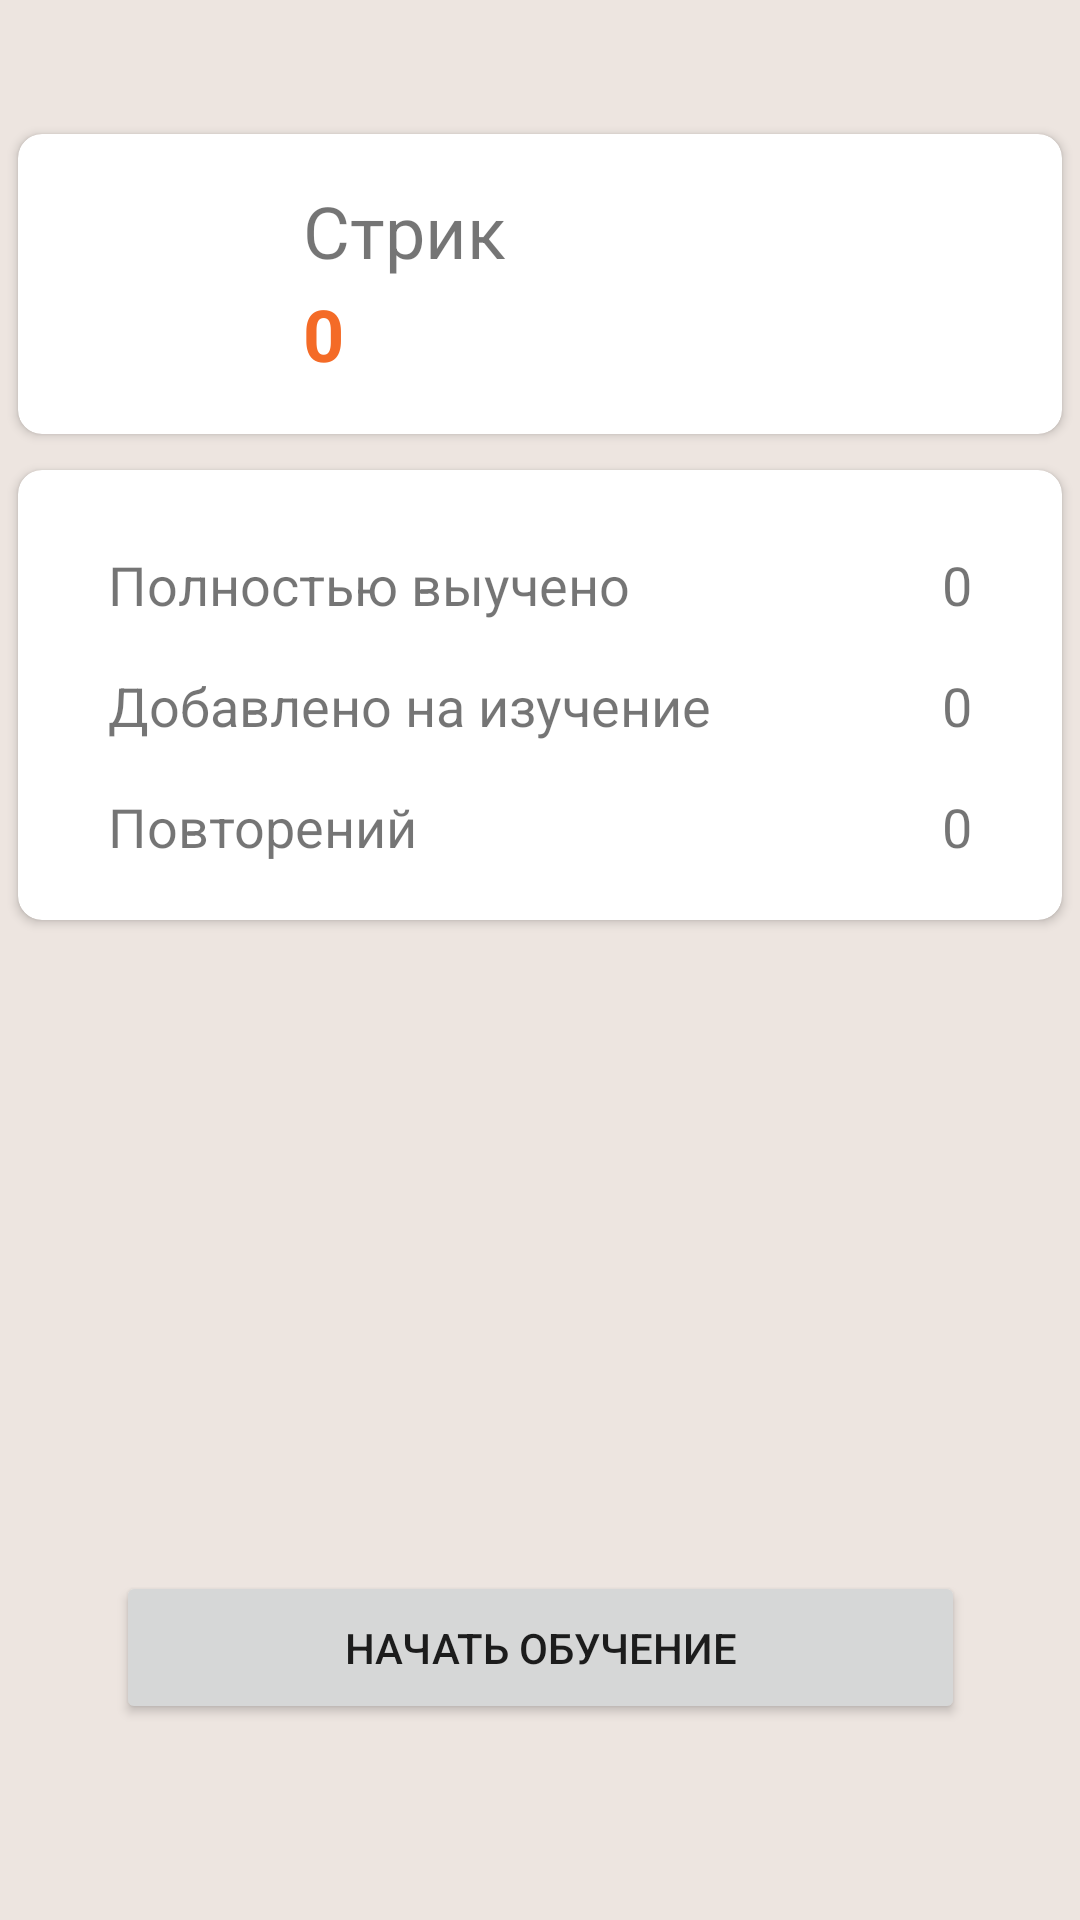

This screen was rendered from an Android layout file. Write that file and the resources it references.
<!-- AndroidManifest.xml: application theme Theme.WordsApp -->
<!-- res/layout/fragment_dashboard.xml -->
<?xml version="1.0" encoding="utf-8"?>
<androidx.constraintlayout.widget.ConstraintLayout xmlns:android="http://schemas.android.com/apk/res/android"
    xmlns:app="http://schemas.android.com/apk/res-auto"
    xmlns:tools="http://schemas.android.com/tools"
    android:layout_width="match_parent"
    android:layout_height="match_parent"
    android:background="?attr/colorSurface"
    tools:context=".ui.dashboard.DashboardFragment">


    <androidx.cardview.widget.CardView
        android:id="@+id/cardView"
        android:layout_width="match_parent"
        android:layout_height="100dp"
        android:layout_margin="6dp"
        android:layout_marginTop="70dp"
        android:background="#666666"
        android:orientation="horizontal"
        app:cardCornerRadius="8dp"
        app:cardElevation="2dp"
        app:layout_constraintBottom_toTopOf="@+id/startLearning"
        app:layout_constraintTop_toTopOf="parent"
        app:layout_constraintVertical_bias="0.094"
        tools:layout_editor_absoluteX="6dp">

        <ImageView
            android:layout_width="100dp"
            android:layout_height="match_parent"
            android:padding="10dp"
            android:src="@drawable/flame"
/>

        <LinearLayout
            android:layout_width="wrap_content"
            android:layout_height="wrap_content"
            android:layout_marginStart="95dp"
            android:orientation="vertical">

            <TextView
                android:layout_width="wrap_content"
                android:layout_height="wrap_content"
                android:layout_marginTop="16dp"
                android:text="Стрик"
                android:textSize="24sp" />

            <TextView
                android:id="@+id/streak"
                android:layout_width="wrap_content"
                android:layout_height="wrap_content"
                android:layout_marginTop="2dp"
                android:text="0"
                android:textColor="@color/purple_222"
                android:textSize="24sp"
                android:textStyle="bold" />
        </LinearLayout>


    </androidx.cardview.widget.CardView>

    <androidx.cardview.widget.CardView
        android:layout_width="match_parent"
        android:layout_height="150dp"
        android:layout_margin="6dp"
        android:background="#666666"
        android:orientation="horizontal"
        app:cardCornerRadius="8dp"
        app:cardElevation="2dp"
        app:layout_constraintBottom_toTopOf="@+id/startLearning"
        app:layout_constraintTop_toBottomOf="@+id/cardView"
        app:layout_constraintVertical_bias="0.028"
        tools:layout_editor_absoluteX="6dp">












        <LinearLayout
            android:layout_width="match_parent"
            android:layout_height="match_parent"
            android:orientation="horizontal"
            android:layout_marginTop="10dp">

        <LinearLayout
            android:layout_width="wrap_content"
            android:layout_height="wrap_content"
            android:layout_marginStart="30dp"
            android:orientation="vertical">

            <TextView
                android:layout_width="wrap_content"
                android:layout_height="wrap_content"
                android:layout_marginTop="16dp"
                android:text="Полностью выучено"
                android:textSize="18sp" />

            <TextView
                android:layout_width="wrap_content"
                android:layout_height="wrap_content"
                android:layout_marginTop="16dp"
                android:text="Добавлено на изучение"
                android:textSize="18sp" />


            <TextView
                android:layout_width="wrap_content"
                android:layout_height="wrap_content"
                android:layout_marginTop="16dp"
                android:text="Повторений"
                android:textSize="18sp" />

        </LinearLayout>

        <LinearLayout
            android:layout_width="match_parent"
            android:layout_height="wrap_content"
            android:orientation="vertical"
            android:gravity="end"
            android:layout_marginEnd="30dp"
            >

            <TextView
                android:id="@+id/allLearn"
                android:layout_width="wrap_content"
                android:layout_height="wrap_content"
                android:layout_marginTop="16dp"
                android:text="0"
                android:textSize="18sp" />

            <TextView
                android:id="@+id/addLearn"
                android:layout_width="wrap_content"
                android:layout_height="wrap_content"
                android:layout_marginTop="16dp"
                android:text="0"
                android:textSize="18sp" />


            <TextView
                android:layout_width="wrap_content"
                android:layout_height="wrap_content"
                android:layout_marginTop="16dp"
                android:text="0"
                android:textSize="18sp" />

        </LinearLayout>
        </LinearLayout>

    </androidx.cardview.widget.CardView>

    <Button
        android:id="@+id/startLearning"
        android:layout_width="283dp"
        android:layout_height="51dp"
        android:text="@string/start_learning"
        app:layout_constraintBottom_toBottomOf="parent"
        app:layout_constraintEnd_toEndOf="parent"
        app:layout_constraintStart_toStartOf="parent"
        app:layout_constraintTop_toTopOf="parent"
        app:layout_constraintVertical_bias="0.889"
        />
</androidx.constraintlayout.widget.ConstraintLayout>
<!-- resources referenced by this layout -->
<resources>
  <color name="purple_222">#F46B27</color>
  <string name="start_learning">Начать обучение</string>
  <style name="Theme.WordsApp" parent="Theme.MaterialComponents.DayNight.DarkActionBar">
          
          <item name="colorPrimary">@color/purple_222</item>
          <item name="colorPrimaryVariant">@color/purple_222</item>
          <item name="colorOnPrimary">@color/white</item>
          
          <item name="colorSecondary">@color/purple_222</item>
          <item name="colorSecondaryVariant">@color/teal_700</item>
          <item name="colorOnSecondary">@color/black</item>
          
          <item name="android:statusBarColor">?attr/colorPrimaryVariant</item>
          
  
          
          <item name="android:windowTranslucentStatus">true</item>
          <item name="android:fitsSystemWindows">false</item>
          <item name="android:windowLightStatusBar">true</item>
  
          <item name="android:windowBackground">@color/white</item>
          <item name="android:navigationBarColor">@color/white</item>
  
          <item name="colorSurface">@color/system_grey</item>
  
      </style>
  <color name="white">#FFFFFFFF</color>
  <color name="teal_700">#FF018786</color>
  <color name="black">#FF000000</color>
  <color name="system_grey">#EDE5E0</color>
</resources>
